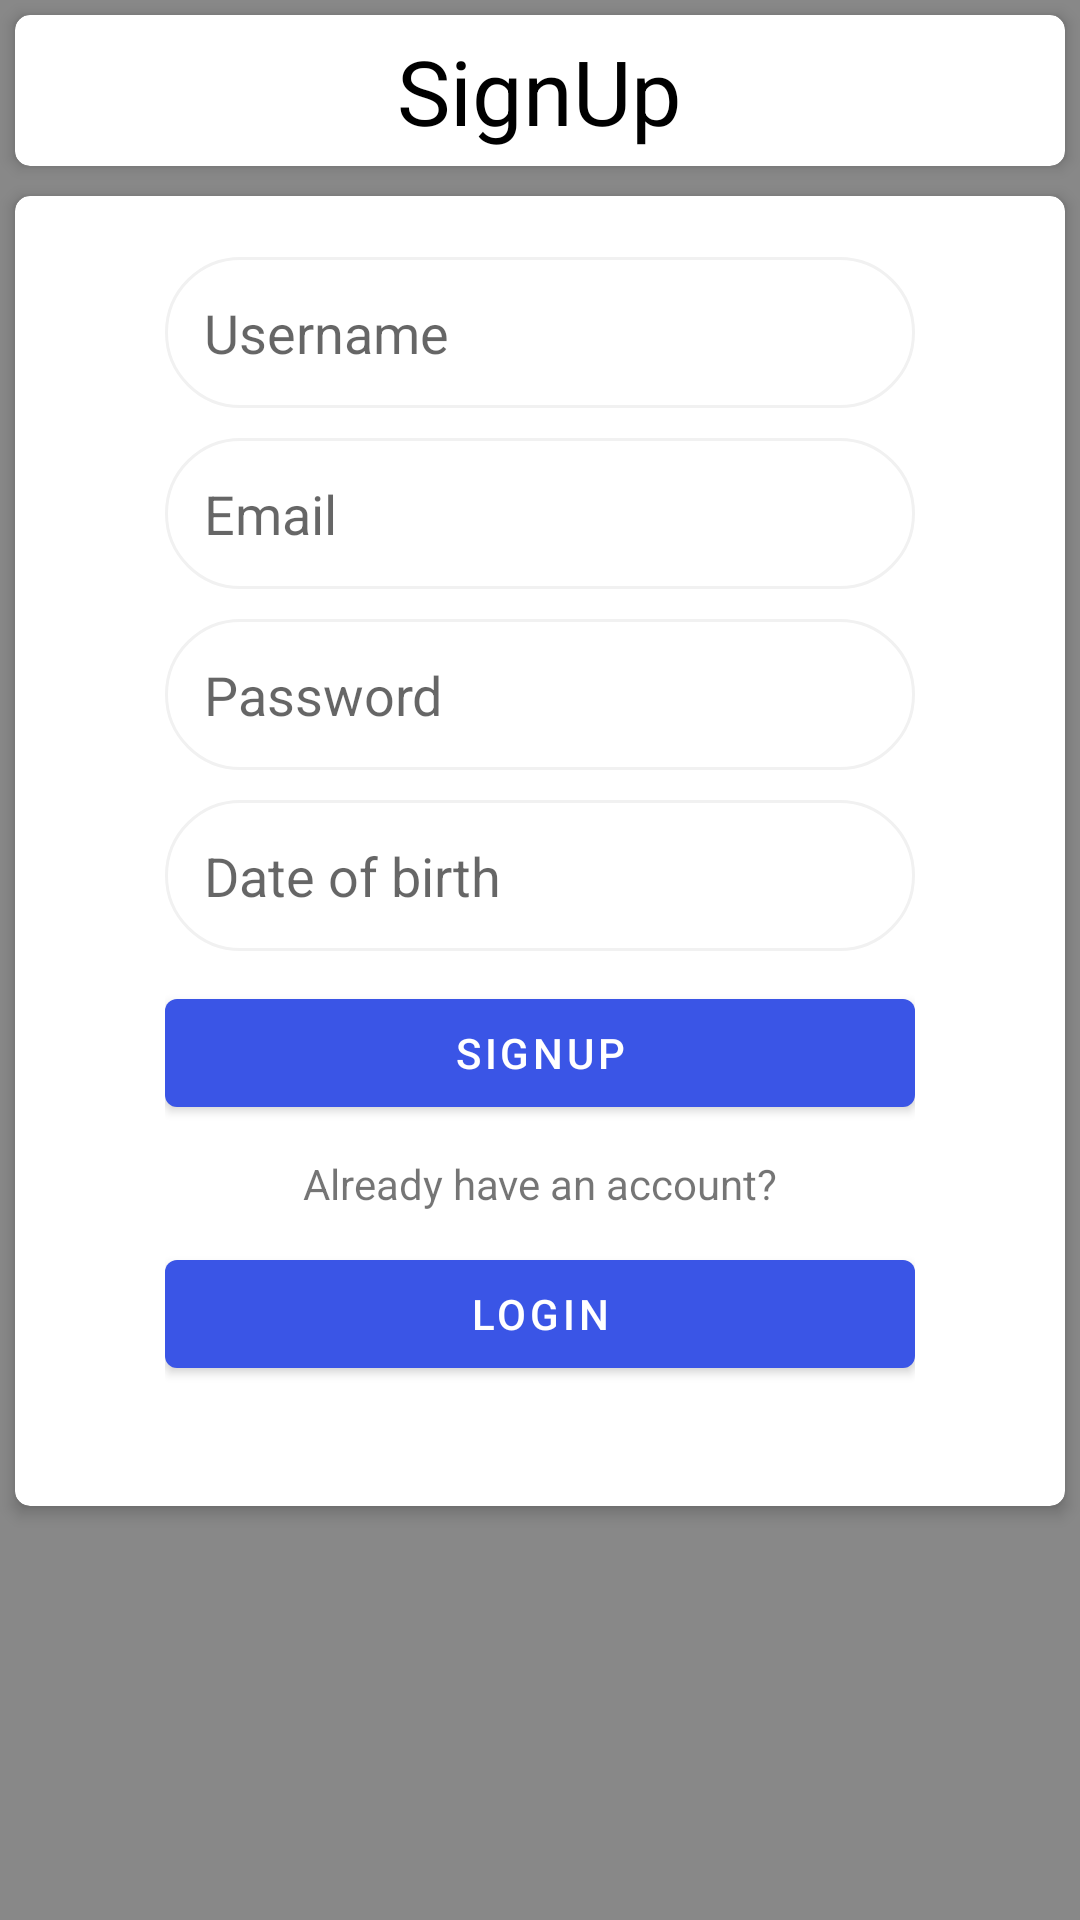

Layout XML and referenced resources for this Android screen:
<!-- AndroidManifest.xml: application theme Theme.CheckMe -->
<!-- res/layout/activity_signup.xml -->
<?xml version="1.0" encoding="utf-8"?>
<LinearLayout xmlns:android="http://schemas.android.com/apk/res/android"
    xmlns:app="http://schemas.android.com/apk/res-auto"
    xmlns:tools="http://schemas.android.com/tools"
    android:layout_width="match_parent"
    android:layout_height="match_parent"
    android:orientation="vertical"
    android:background="@color/grey"
    tools:context=".SignupActivity">



    <androidx.cardview.widget.CardView
        android:id="@+id/card"
        android:layout_width="match_parent"
        android:layout_height="wrap_content"
        android:background="@color/white"
        app:cardCornerRadius="5dp"
        app:cardElevation="3dp"
        android:layout_margin="5dp"
        app:layout_constraintBottom_toBottomOf="parent"
        app:layout_constraintEnd_toEndOf="parent"
        app:layout_constraintStart_toStartOf="parent"
        app:layout_constraintTop_toTopOf="parent"
        >

    <LinearLayout
        android:layout_width="match_parent"
        android:layout_height="wrap_content"
        android:orientation="vertical"
        android:padding="5dp"

        >

        <TextView
            android:layout_width="wrap_content"
            android:layout_height="wrap_content"
            android:layout_gravity="center"
            android:text="@string/app_signup"
            android:textSize="30sp"
            android:textColor="#000"
            />

    </LinearLayout>

    </androidx.cardview.widget.CardView>

    <androidx.cardview.widget.CardView
        android:id="@+id/card2"
        android:layout_width="match_parent"
        android:layout_height="wrap_content"
        app:cardCornerRadius="5dp"
        app:cardElevation="3dp"
        android:padding="10dp"
        android:layout_margin="5dp"
        app:layout_constraintBottom_toBottomOf="parent"
        app:layout_constraintEnd_toEndOf="parent"
        app:layout_constraintStart_toStartOf="parent"
        app:layout_constraintTop_toTopOf="parent"
        >

    <LinearLayout
        android:layout_width="match_parent"
        android:layout_height="wrap_content"
        android:orientation="vertical"
        android:layout_marginLeft="20dp"
        android:layout_marginRight="20dp"
        android:layout_marginTop="-10dp"
        android:background="@color/white"
        android:padding="30dp"
        >

        <EditText
            android:id="@+id/username"
            android:layout_width="match_parent"
            android:layout_height="wrap_content"
            android:layout_marginBottom="10dp"
            android:background="@drawable/inputsbg"
            android:hint="Username"
            android:inputType="text"
            android:padding="13dp" />

        <EditText
            android:id="@+id/email"
            android:layout_width="match_parent"
            android:layout_height="wrap_content"
            android:hint="Email"
            android:inputType="textEmailAddress"
            android:background="@drawable/inputsbg"
            android:padding="13dp"
            android:layout_marginBottom="10dp"
            />

        <EditText
            android:id="@+id/password"
            android:layout_width="match_parent"
            android:layout_height="wrap_content"
            android:inputType="textPassword"
            android:hint="Password"
            android:background="@drawable/inputsbg"
            android:padding="13dp"
            android:layout_marginBottom="10dp"
            />

        <EditText
            android:id="@+id/dob"
            android:layout_width="match_parent"
            android:layout_height="wrap_content"
            android:hint="Date of birth"
            android:inputType="date"
            android:background="@drawable/inputsbg"
            android:padding="13dp"
            android:layout_marginBottom="10dp"
            />

        <com.google.android.material.button.MaterialButton
            android:id="@+id/signup"
            android:layout_width="match_parent"
            android:layout_height="wrap_content"
            android:text="Signup"
            android:layout_marginBottom="10dp"
            android:textColor="#fff"
            />


        <TextView
            android:layout_width="match_parent"
            android:layout_height="wrap_content"
            android:text="Already have an account?"
            android:gravity="center"
            android:layout_marginBottom="10dp"
            />

        <com.google.android.material.button.MaterialButton
            android:id="@+id/login"
            android:layout_width="match_parent"
            android:layout_height="wrap_content"
            android:text="Login"
            android:textColor="#fff"
            android:layout_marginBottom="10dp"
            />



    </LinearLayout>

    </androidx.cardview.widget.CardView>




</LinearLayout>
<!-- resources referenced by this layout -->
<resources>
  <color name="grey">#888</color>
  <color name="white">#FFFFFFFF</color>
  <!-- drawable inputsbg (drawable) -->
  <?xml version="1.0" encoding="utf-8"?>
  <shape xmlns:android="http://schemas.android.com/apk/res/android" android:shape="rectangle"    >    <corners android:radius="30dp"/>    <stroke android:color="#f1f1f1" android:width="1dp"/>    <solid android:color="#fff"/></shape>
  <string name="app_signup">SignUp</string>
  <style name="Theme.CheckMe" parent="Theme.MaterialComponents.DayNight.DarkActionBar">
          
          <item name="colorPrimary">#3A55E6</item>
          <item name="colorPrimaryVariant">#009688</item>
          <item name="colorOnPrimary">@color/white</item>
          
          <item name="colorSecondary">@color/teal_200</item>
          <item name="colorSecondaryVariant">@color/teal_700</item>
          <item name="colorOnSecondary">#3A55E6</item>
          
          <item name="android:statusBarColor" tools:targetApi="l">?attr/colorPrimaryVariant</item>
          
      </style>
  <color name="teal_200">#FF03DAC5</color>
  <color name="teal_700">#FF018786</color>
</resources>
